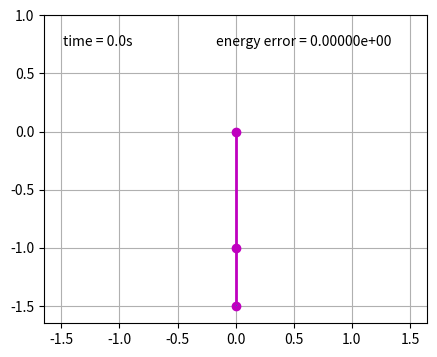

Recreate this plot in Python.
# -*- coding: utf-8 -*-
"""
Spyder Editor

This is a temporary script file.
"""



# quick code to integrate a couple pendulum using Runge-Kutta integration
# either fixed step size or an adaptive step size
import numpy as np
import matplotlib.pyplot as plt
import matplotlib.animation as animation
from collections import deque
from numpy import array

# the lengths of the two pendulums in m

L1 = 1.
L2 = 0.5
L = L1 + L2 # total length

# the masses of the pendulums
M1 = 1.
M2 = 1.

# gravitational acceleration in m/s^2
G = 9.8

# performs one 4th order Runge-Kutta step

def rungeKutta(dydt,x,y,h):
    k1 = h * dydt(x,y)
    k2 = h * dydt(x+0.5*h,y + 0.5*k1)
    k3 = h * dydt(x+0.5*h,y + 0.5*k2)
    k4 = h * dydt(x+h,y + k3)    
    return array(y + k1/6. + k2/3. + k3/3. + k4/6.)


def integrateFixed(tStart, tEnd, H, y, dumpstep):
    
    # this is a fixed timestep 4th order RK solver
    
    Y = []
    timeArray = []
    
    time = tStart
    Y.append(y)
    timeArray.append(time)
    tdump = dumpstep
 

    while (time < tEnd):
    
        thisH = H
        dump = False
        if (time+thisH > tdump): # make sure we append arrays exactly on times that are multiples of dumpstep
            thisH = tdump - time
            dump = True
        y= rungeKutta(coupledPendulum,time,y,thisH)
        time = time + thisH
        if (dump):
            Y.append(y)
            timeArray.append(time)
            tdump = tdump + dumpstep
    return array(timeArray), array(Y)

def integrateAdaptive(tStart, tEnd, H, y, dumpstep):
    
    # this is a 4th order RK solver with an adaptive step size
    
    Y = []
    timeArray = []
    
    time = tStart
    Y.append(y)
    timeArray.append(time)
    tdump = dumpstep
 
    thisH = H
    
    maxChange = 5.e-4
    minChange = 1.e-4
    hmin = 1.e-5
    while (time < tEnd):
      
        ycurrent = y
        yhalf = rungeKutta(coupledPendulum,time,y,thisH/2.)
        ydouble = rungeKutta(coupledPendulum,time,y,thisH*2.)
        
        if (any(abs((yhalf-ycurrent)/ycurrent) > maxChange)):
            thisH = max(thisH / 2.,hmin)
        elif  (any(abs((ydouble-ycurrent)/ycurrent) < minChange)):
            thisH = thisH * 2.
        
        
        dump = False
        if (time+thisH > tdump):
            tdash = tdump - time
            dump = True
            y = rungeKutta(coupledPendulum,time,y,tdash)
            time = time + tdash
        else:
            y = rungeKutta(coupledPendulum,time,y,thisH)
            time = time + thisH
        
        if (dump):
            print(time)
            Y.append(y)
            timeArray.append(time)
            tdump = tdump + dumpstep
    return array(timeArray), array(Y)

def coupledPendulum(x, y):
    
    # there are four coupled equations
    F = np.zeros(4)
    
    # here 
    # y[0] = \theta_1
    # y[1] = d\theta_1 by dt
    # y[2] = \theta_2
    # y[3] = d\theta_2 by dt
    
    F[0] = y[1] 
    delta = y[2]-y[0]
    den1 = (M1+M2)*L1 - M2*L1*np.cos(delta)*np.cos(delta)
    F[1] = (M2*L1*y[1]*y[1]*np.sin(delta)*np.cos(delta)\
    + M2*G*np.sin(y[2])*np.cos(delta) + M2*L2*y[3]*y[3]*np.sin(delta)\
    - (M1+M2)*G*np.sin(y[0]))/den1
    
    F[2] = y[3] 
    
    den2 = (L2/L1)*den1
    
    F[3] = (-M2*L2*y[3]*y[3]*np.sin(delta)*np.cos(delta) \
    + (M1+M2)*G*np.sin(y[0])*np.cos(delta) \
    - (M1+M2)*L1*y[1]*y[1]*np.sin(delta) \
    - (M1+M2)*G*np.sin(y[2]))/den2
    
    return array(F)

tStart = 0.0
tEnd = 10.0
H = 0.01
dumpstep = 0.01


y = array([0.0, 5.0,0.,2.]) # initial conditions

# call the integrator

timeArray, Y = integrateFixed(tStart, tEnd, H, y, dumpstep)
print(timeArray)
 
# potential energy

V = -(M1+M2)*G*L1*np.cos(Y[:,0]) - M2*G*L2*np.cos(Y[:,2]) 

# kinetic energy energy

T = 0.5*M1*L1**2*Y[:,1]**2+0.5*M2*(L1**2*Y[:,1]**2+L2**2*Y[:,3]**2 \
                                   + 2*L1*L2*Y[:,1]*Y[:,3]*np.cos(Y[:,0]-Y[:,2]))

# relative error in total energy compared to initial value

energy = (T+V) /(T[0]+V[0]) - 1.


# position of first mass

x1 = L1*np.sin(Y[:,0])
y1 =-L1*np.cos(Y[:,0])

# position of second mass

x2 = L2*np.sin(Y[:,2]) + x1
y2 =-L2*np.cos(Y[:,2]) + y1


# the animation code is based on that given for the matplotlib demo here
# https://matplotlib.org/stable/gallery/animation/double_pendulum.html

history_len = 50  # how many trajectory points to display in animation

# set up figure

fig = plt.figure(figsize=(5, 4))

# choose a box big enough for the entire length of combined pendulum

ax = fig.add_subplot(autoscale_on=False, xlim=(-L*1.1, L*1.1), ylim=(-L*1.1, 1.))
ax.set_aspect('equal')
ax.grid()

#this is the magenta line with circles at the points
line, = ax.plot([], [], 'mo-', lw=2)

# this is the blue line that traces part of the path of M2
trace, = ax.plot([], [], ',-', lw=1)

# two text labels for time and energy
time_template = 'time = %.1fs'
energy_template = 'energy error = %.5e'

# the positions of the two labels on the plot (near the top)

time_text = ax.text(0.05, 0.9, '', transform=ax.transAxes)
energy_text = ax.text(0.45, 0.9, '', transform=ax.transAxes)
history_x, history_y = deque(maxlen=history_len), deque(maxlen=history_len)


# do frame i

def animate(i):
    thisx = [0, x1[i], x2[i]] # positions of the masses of the masses
    thisy = [0, y1[i], y2[i]]

    if i == 0:   # no history for first frame
        history_x.clear()
        history_y.clear()

    history_x.appendleft(thisx[2])  # add the position of the 2nd mass to the history
    history_y.appendleft(thisy[2])

    line.set_data(thisx, thisy) # the lines
    trace.set_data(history_x, history_y) # the trace of the second mass
   
    time_text.set_text(time_template % (i*dumpstep)) # time label
    
    energy_text.set_text(energy_template % (energy[i])) # energy label
    
    return line, trace, time_text, energy_text #return all the stuff

# this bit does the animation

ani = animation.FuncAnimation(
    fig, animate, len(Y), interval=dumpstep*1000, blit=True)
#writergif = animation.PillowWriter(fps=30) 
#ani.save('anim.gif', writer=writergif)
plt.show()